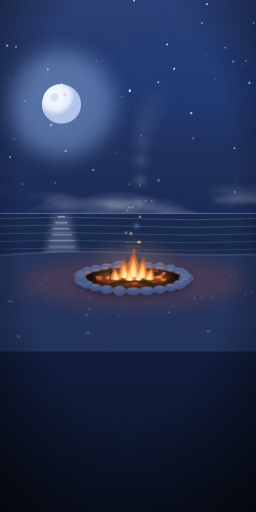
t = 0.00 s
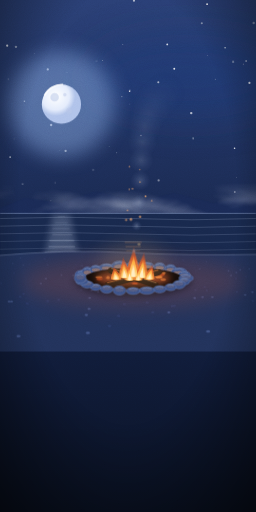
t = 5.00 s
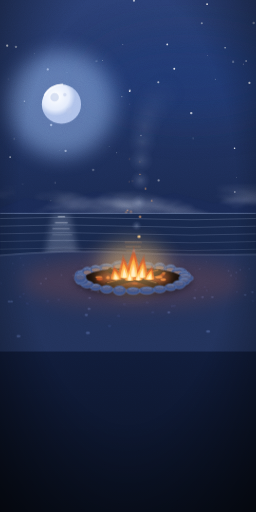
t = 6.13 s
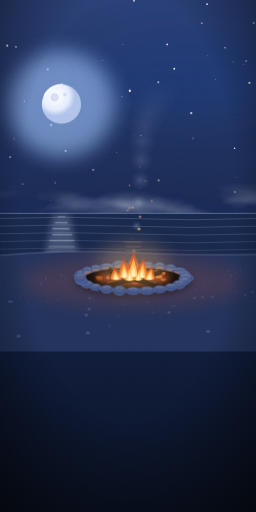
t = 7.25 s
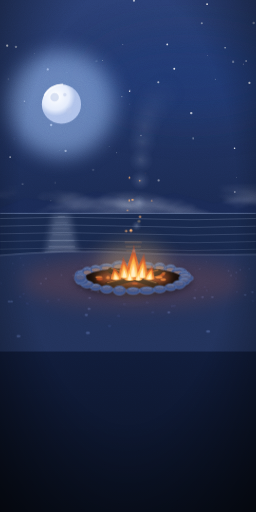
t = 8.38 s
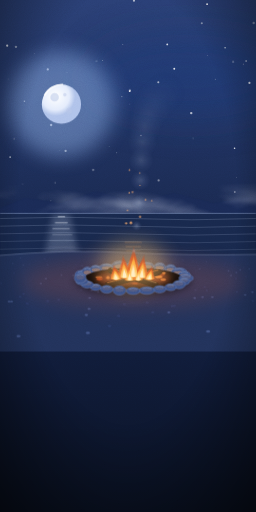
t = 9.50 s

The animated SVG that drew these frames (rendered in a browser with its animation timeline set to each time). Animation: 9 CSS @keyframes rules; frames cover the first 9.50 s, repeats indefinitely.

<svg xmlns="http://www.w3.org/2000/svg" class="eqsc" viewBox="0 0 300 600" preserveAspectRatio="xMidYMid slice" role="img" aria-label="The Lakeshore"><style>@media (prefers-reduced-motion:no-preference){.eqsc:not(.still) .br{animation:br 5s ease-in-out infinite}@keyframes br{50%{opacity:.6}}.eqsc:not(.still) .tw{animation:tw 3.2s ease-in-out infinite}@keyframes tw{50%{opacity:.15}}.eqsc:not(.still) .dr{animation:dr 9s ease-in-out infinite}@keyframes dr{50%{transform:translate(4px,-10px)}}.eqsc:not(.still) .fl{animation:fl 2.6s ease-in-out infinite}@keyframes fl{30%{opacity:.75}60%{opacity:.95}80%{opacity:.7}}.eqsc:not(.still) .mv{animation:mv 18s ease-in-out infinite}@keyframes mv{50%{transform:translateX(14px)}}.eqsc.lv1:not(.still) .fl,.eqsc:not(.still) .ff{animation:ffk 1.8s ease-in-out infinite;transform-box:fill-box;transform-origin:50% 100%}@keyframes ffk{30%{transform:scale(1.04,1.08)}60%{transform:scale(.97,.95)}}.eqsc:not(.still) .gw{animation:gw 2.6s ease-in-out infinite}@keyframes gw{50%{opacity:.55}}.eqsc:not(.still) .sm{animation:sm 7s ease-in-out infinite}@keyframes sm{0%{transform:translate(0,6px);opacity:0}30%{opacity:1}100%{transform:translate(10px,-26px);opacity:0}}.eqsc:not(.still) .up{animation:up 5s linear infinite}@keyframes up{0%{transform:translateY(6px);opacity:0}25%{opacity:1}100%{transform:translateY(-34px);opacity:0}}}</style><defs><filter id="b0_2" x="-60%" y="-60%" width="220%" height="220%"><feGaussianBlur stdDeviation="12"/></filter><filter id="s0_2" x="-30%" y="-30%" width="160%" height="160%"><feGaussianBlur stdDeviation="4"/></filter><filter id="x0_2" x="-80%" y="-80%" width="260%" height="260%"><feGaussianBlur stdDeviation="22"/></filter>
<filter id="gr0_2" x="0" y="0" width="100%" height="100%"><feTurbulence type="fractalNoise" baseFrequency=".9" numOctaves="2" stitchTiles="stitch" seed="5"/><feColorMatrix values="0 0 0 0 1  0 0 0 0 1  0 0 0 0 1  .16 0 0 0 -.02"/></filter>
<filter id="wd0_2" x="0" y="0" width="100%" height="100%"><feTurbulence type="fractalNoise" baseFrequency=".006 .22" numOctaves="3" seed="4"/><feColorMatrix values="0 0 0 0 .08  0 0 0 0 .04  0 0 0 0 0  .9 0 0 0 -.3"/></filter>
<filter id="cl0_2" x="0" y="0" width="100%" height="100%"><feTurbulence type="fractalNoise" baseFrequency=".012 .035" numOctaves="4" seed="9"/><feColorMatrix values="0 0 0 0 .88  0 0 0 0 .91  0 0 0 0 1  1.8 0 0 0 -.78"/><feGaussianBlur stdDeviation="1.5"/></filter>
<radialGradient id="vg0_2" cx=".5" cy=".4" r=".78"><stop offset=".55" stop-color="#000" stop-opacity="0"/><stop offset="1" stop-color="#000" stop-opacity=".62"/></radialGradient>
<linearGradient id="gd0_2" x1="0" y1="0" x2="0" y2="1"><stop offset="0" stop-color="#FFF1C4"/><stop offset=".45" stop-color="#E3C374"/><stop offset="1" stop-color="#8A6A2A"/></linearGradient><filter id="t0_2" x="-30%" y="-30%" width="160%" height="160%"><feGaussianBlur stdDeviation="1.2"/></filter><filter id="n10_2" x="0" y="0" width="100%" height="100%"><feTurbulence type="fractalNoise" baseFrequency=".005 .02" numOctaves="5" seed="12"/><feColorMatrix values="0 0 0 0 .78  0 0 0 0 .52  0 0 0 0 1  1.9 0 0 0 -.72"/><feGaussianBlur stdDeviation="2"/></filter><filter id="n20_2" x="0" y="0" width="100%" height="100%"><feTurbulence type="fractalNoise" baseFrequency=".007 .024" numOctaves="5" seed="31"/><feColorMatrix values="0 0 0 0 .42  0 0 0 0 .78  0 0 0 0 1  1.7 0 0 0 -.8"/><feGaussianBlur stdDeviation="2"/></filter><filter id="n30_2" x="0" y="0" width="100%" height="100%"><feTurbulence type="fractalNoise" baseFrequency=".01 .045" numOctaves="4" seed="7"/><feColorMatrix values="0 0 0 0 .04  0 0 0 0 .03  0 0 0 0 .1  2.4 0 0 0 -1.25"/><feGaussianBlur stdDeviation="1"/></filter></defs><defs><linearGradient id="w0_2" x1="0" y1="0" x2="0" y2="1"><stop offset="0" stop-color="#2A3F74"/><stop offset=".6" stop-color="#121F40"/><stop offset="1" stop-color="#0A1224"/></linearGradient><radialGradient id="mo0_2" cx=".35" cy=".3"><stop offset="0" stop-color="#fff"/><stop offset=".7" stop-color="#E4ECFC"/><stop offset="1" stop-color="#AFC2EA"/></radialGradient><linearGradient id="mb0_2" x1="0" y1="0" x2="0" y2="1"><stop offset="0" stop-color="#DDE8FF" stop-opacity=".22"/><stop offset="1" stop-color="#DDE8FF" stop-opacity="0"/></linearGradient></defs>
<rect width="300" height="600" fill="url(#w0_2)"/><ellipse cx="220" cy="90" rx="120" ry="50" fill="#1E3A7A" opacity=".5" filter="url(#x0_2)"/><circle cx="108.3" cy="238.8" r="0.78" fill="#fff" opacity="0.67"/><circle cx="18.7" cy="54.9" r="1.40" fill="#fff" opacity="0.41"/><circle cx="91.0" cy="285.7" r="1.42" fill="#fff" opacity="0.84" class="tw" style="animation-delay:0.5s"/><circle cx="173.9" cy="264.0" r="0.46" fill="#fff" opacity="0.42"/><circle cx="59.6" cy="235.4" r="0.56" fill="#fff" opacity="0.45"/><circle cx="136.8" cy="179.1" r="0.47" fill="#fff" opacity="0.71"/><circle cx="273.2" cy="72.4" r="0.99" fill="#fff" opacity="0.66" class="tw" style="animation-delay:2.3s"/><circle cx="254.8" cy="244.8" r="1.00" fill="#fff" opacity="0.48"/><circle cx="151.8" cy="106.9" r="0.80" fill="#fff" opacity="0.80"/><circle cx="204.2" cy="80.5" r="1.12" fill="#fff" opacity="0.85"/><circle cx="113.1" cy="71.7" r="0.70" fill="#fff" opacity="0.53" class="tw" style="animation-delay:2.7s"/><circle cx="243.3" cy="64.9" r="0.40" fill="#fff" opacity="0.50"/><circle cx="59.9" cy="146.5" r="1.39" fill="#fff" opacity="0.57"/><circle cx="196.0" cy="52.1" r="1.07" fill="#fff" opacity="0.79"/><circle cx="185.6" cy="257.0" r="0.48" fill="#fff" opacity="0.40"/><circle cx="152.1" cy="122.0" r="0.41" fill="#fff" opacity="0.36"/><circle cx="40.7" cy="63.0" r="0.38" fill="#fff" opacity="0.53"/><circle cx="252.3" cy="92.8" r="0.58" fill="#fff" opacity="0.46"/><circle cx="76.9" cy="176.9" r="1.32" fill="#fff" opacity="0.50"/><circle cx="226.3" cy="162.1" r="0.87" fill="#fff" opacity="0.65" class="tw" style="animation-delay:1.7s"/><circle cx="224.1" cy="132.5" r="1.39" fill="#fff" opacity="0.64"/><circle cx="16.5" cy="162.5" r="0.69" fill="#fff" opacity="0.68" class="tw" style="animation-delay:0.5s"/><circle cx="28.6" cy="118.6" r="0.94" fill="#fff" opacity="0.49"/><circle cx="242.7" cy="4.9" r="1.09" fill="#fff" opacity="0.88"/><circle cx="6.8" cy="245.6" r="0.51" fill="#fff" opacity="0.51"/><circle cx="288.4" cy="71.5" r="0.77" fill="#fff" opacity="0.85"/><circle cx="143.9" cy="52.3" r="0.56" fill="#fff" opacity="0.56"/><circle cx="152.2" cy="106.2" r="1.35" fill="#fff" opacity="0.86" class="tw" style="animation-delay:0.5s"/><circle cx="263.8" cy="55.9" r="0.94" fill="#fff" opacity="0.63"/><circle cx="142.8" cy="113.1" r="0.73" fill="#fff" opacity="0.37"/><circle cx="26.4" cy="215.6" r="0.64" fill="#fff" opacity="0.77" class="tw" style="animation-delay:1.3s"/><circle cx="297.3" cy="27.0" r="1.38" fill="#fff" opacity="0.37"/><circle cx="70.1" cy="176.4" r="0.40" fill="#fff" opacity="0.42"/><circle cx="154.9" cy="260.5" r="0.46" fill="#fff" opacity="0.86"/><circle cx="274.9" cy="173.7" r="0.90" fill="#fff" opacity="0.86"/><circle cx="275.2" cy="225.1" r="0.84" fill="#fff" opacity="0.63"/><circle cx="157.0" cy="0.8" r="1.25" fill="#fff" opacity="0.62"/><circle cx="10.1" cy="319.7" r="0.93" fill="#fff" opacity="0.48"/><circle cx="146.3" cy="281.9" r="1.11" fill="#fff" opacity="0.54"/><circle cx="233.4" cy="291.4" r="0.77" fill="#fff" opacity="0.46"/><circle cx="127.9" cy="171.5" r="0.46" fill="#fff" opacity="0.37"/><circle cx="8.4" cy="53.5" r="1.27" fill="#fff" opacity="0.74"/><circle cx="109.2" cy="199.1" r="1.34" fill="#fff" opacity="0.42" class="tw" style="animation-delay:0.5s"/><circle cx="71.3" cy="101.9" r="1.40" fill="#fff" opacity="0.69"/><circle cx="193.7" cy="317.0" r="0.84" fill="#fff" opacity="0.55"/><circle cx="66.1" cy="140.0" r="1.40" fill="#fff" opacity="0.55"/><circle cx="56.0" cy="81.4" r="1.33" fill="#fff" opacity="0.54"/><circle cx="119.9" cy="71.1" r="0.41" fill="#fff" opacity="0.82"/><circle cx="236.5" cy="27.2" r="1.23" fill="#fff" opacity="0.40"/><circle cx="140.0" cy="318.0" r="1.19" fill="#fff" opacity="0.52" class="tw" style="animation-delay:1.5s"/><circle cx="185.5" cy="96.3" r="1.19" fill="#fff" opacity="0.58"/><circle cx="277.4" cy="207.8" r="0.40" fill="#fff" opacity="0.44"/><circle cx="185.9" cy="211.5" r="1.33" fill="#fff" opacity="0.39"/><circle cx="78.5" cy="84.7" r="0.41" fill="#fff" opacity="0.44"/><circle cx="11.9" cy="184.1" r="1.10" fill="#fff" opacity="0.54"/><circle cx="64.6" cy="214.2" r="0.83" fill="#fff" opacity="0.43" class="tw" style="animation-delay:0.7s"/><circle cx="9.5" cy="92.8" r="0.54" fill="#fff" opacity="0.63" class="tw" style="animation-delay:2.0s"/><circle cx="285.1" cy="75.1" r="0.49" fill="#fff" opacity="0.83"/><circle cx="292.3" cy="97.2" r="1.27" fill="#fff" opacity="0.73"/><circle cx="165.2" cy="158.8" r="0.82" fill="#fff" opacity="0.35"/><circle cx="72" cy="122" r="62" fill="#9EC2FF" opacity=".4" filter="url(#b0_2)" class="br"/><circle cx="72" cy="122" r="23" fill="url(#mo0_2)"/><circle cx="64" cy="114" r="5" fill="#B8C6E8" opacity=".55"/><circle cx="81" cy="130" r="3.5" fill="#B8C6E8" opacity=".5"/><circle cx="76" cy="111" r="2" fill="#B8C6E8" opacity=".5"/><path d="M52,112 a23,23 0 0 1 22,-13" fill="none" stroke="#fff" stroke-opacity=".8" stroke-width="2"/><defs><radialGradient id="Ffg0_2" cx=".5" cy=".75"><stop offset="0" stop-color="#FFFBEA"/><stop offset=".35" stop-color="#FAC775"/><stop offset=".75" stop-color="#D85A30"/><stop offset="1" stop-color="#993C1D" stop-opacity="0"/></radialGradient>
<linearGradient id="Ftf0_2" x1="0" y1="0" x2="0" y2="1"><stop offset="0" stop-color="#3B4A70"/><stop offset="1" stop-color="#141B34"/></linearGradient>
<linearGradient id="Fbs0_2" x1="0" y1="0" x2="1" y2="0"><stop offset="0" stop-color="#9AA8CE"/><stop offset=".45" stop-color="#5E6C96"/><stop offset="1" stop-color="#2E3A62"/></linearGradient>
<linearGradient id="Fwl0_2" x1="0" y1="0" x2="0" y2="1"><stop offset="0" stop-color="#4C5880"/><stop offset="1" stop-color="#2A3456"/></linearGradient>
<linearGradient id="Fgd0_2" x1="0" y1="0" x2="0" y2="1"><stop offset="0" stop-color="#363C58"/><stop offset="1" stop-color="#14172A"/></linearGradient>
<linearGradient id="Frk0_2" x1="0" y1="0" x2="0" y2="1"><stop offset="0" stop-color="#352B62"/><stop offset=".4" stop-color="#1E1840"/><stop offset="1" stop-color="#0D0A1E"/></linearGradient>
<linearGradient id="Fcw0_2" x1="0" y1="0" x2="0" y2="1"><stop offset="0" stop-color="#1E1438"/><stop offset=".6" stop-color="#5A2418"/><stop offset="1" stop-color="#B8481C"/></linearGradient>
<radialGradient id="Flv0_2" cx=".5" cy=".45" r=".6"><stop offset="0" stop-color="#FFE6A8"/><stop offset=".35" stop-color="#FFA040"/><stop offset=".7" stop-color="#E0602A"/><stop offset="1" stop-color="#8A2A10"/></radialGradient>
<linearGradient id="Frm0_2" x1="0" y1="0" x2="0" y2="1"><stop offset="0" stop-color="#3A1A24"/><stop offset=".25" stop-color="#1C0E18"/><stop offset="1" stop-color="#0A0610"/></linearGradient></defs><polygon points="0,244 30,232 70,238 112,224 160,236 204,226 250,238 300,230 300,252 0,252" fill="#1A2A55"/><mask id="mk0_2_0"><linearGradient id="mk0_2_0g" x1="0" y1="0" x2="0" y2="1"><stop offset="0" stop-color="#fff" stop-opacity="0"/><stop offset=".5" stop-color="#fff"/><stop offset="1" stop-color="#fff" stop-opacity="0"/></linearGradient><rect x="-20" y="214" width="340" height="56" fill="url(#mk0_2_0g)"/></mask><g mask="url(#mk0_2_0)" opacity="0.5"><rect class="mv" x="-20" y="214" width="340" height="56" filter="url(#cl0_2)"/></g><rect y="250" width="300" height="60" fill="#18284C"/><path d="M0,256 q75,-3 150,0 t150,0" fill="none" stroke="#C9D8F5" stroke-opacity="0.22"/><path d="M0,265 q75,-3 150,0 t150,0" fill="none" stroke="#C9D8F5" stroke-opacity="0.20"/><path d="M0,274 q75,-3 150,0 t150,0" fill="none" stroke="#C9D8F5" stroke-opacity="0.18"/><path d="M0,283 q75,-3 150,0 t150,0" fill="none" stroke="#C9D8F5" stroke-opacity="0.16"/><path d="M0,292 q75,-3 150,0 t150,0" fill="none" stroke="#C9D8F5" stroke-opacity="0.14"/><path d="M0,301 q75,-3 150,0 t150,0" fill="none" stroke="#C9D8F5" stroke-opacity="0.12"/><line x1="0" x2="300" y1="250" y2="250" stroke="#AFC3EE" stroke-opacity=".45"/><polygon points="62,251 82,251 92,300 52,300" fill="#DDE8FF" opacity=".2" filter="url(#s0_2)"/><line x1="67.8" x2="76.3" y1="254" y2="254" stroke="#ECF2FF" stroke-opacity="0.72" class="tw" style="animation-delay:0.00s"/><line x1="64.5" x2="79.3" y1="261" y2="261" stroke="#ECF2FF" stroke-opacity="0.65" class="tw" style="animation-delay:0.25s"/><line x1="61.6" x2="81.6" y1="268" y2="268" stroke="#ECF2FF" stroke-opacity="0.58" class="tw" style="animation-delay:0.50s"/><line x1="61.3" x2="84.9" y1="275" y2="275" stroke="#ECF2FF" stroke-opacity="0.51" class="tw" style="animation-delay:0.75s"/><line x1="57.7" x2="86.9" y1="282" y2="282" stroke="#ECF2FF" stroke-opacity="0.44" class="tw" style="animation-delay:1.00s"/><line x1="56.8" x2="87.8" y1="289" y2="289" stroke="#ECF2FF" stroke-opacity="0.37" class="tw" style="animation-delay:1.25s"/><line x1="52.1" x2="89.6" y1="296" y2="296" stroke="#ECF2FF" stroke-opacity="0.30" class="tw" style="animation-delay:1.50s"/><line x1="146" x2="166" y1="284" y2="284" stroke="#FFB070" stroke-opacity="0.32"/><line x1="147" x2="165" y1="289" y2="289" stroke="#FFB070" stroke-opacity="0.27"/><line x1="148" x2="164" y1="294" y2="294" stroke="#FFB070" stroke-opacity="0.22"/><line x1="149" x2="163" y1="299" y2="299" stroke="#FFB070" stroke-opacity="0.17"/><line x1="150" x2="162" y1="304" y2="304" stroke="#FFB070" stroke-opacity="0.12"/><path d="M-10,300 Q80,292 150,296 T310,298 L310,412 L-10,412 Z" fill="#22325A"/><path d="M-10,300 Q80,292 150,296 T310,298" fill="none" stroke="#C9D8F5" stroke-opacity=".3"/><ellipse cx="145.6" cy="356.5" rx="1.7" ry="1.0" fill="#2E4070" opacity=".8"/><ellipse cx="113.9" cy="315.1" rx="0.9" ry="0.5" fill="#4A5E92" opacity=".8"/><ellipse cx="295.7" cy="342.4" rx="1.4" ry="0.9" fill="#4A5E92" opacity=".8"/><ellipse cx="276.3" cy="326.5" rx="1.1" ry="0.7" fill="#2E4070" opacity=".8"/><ellipse cx="229.7" cy="306.9" rx="0.7" ry="0.4" fill="#2E4070" opacity=".8"/><ellipse cx="85.6" cy="322.8" rx="1.1" ry="0.6" fill="#4A5E92" opacity=".8"/><ellipse cx="95.9" cy="311.8" rx="0.8" ry="0.5" fill="#4A5E92" opacity=".8"/><ellipse cx="101.1" cy="369.2" rx="2.0" ry="1.2" fill="#4A5E92" opacity=".8"/><ellipse cx="197.8" cy="366.2" rx="1.9" ry="1.2" fill="#4A5E92" opacity=".8"/><ellipse cx="104.3" cy="311.2" rx="0.8" ry="0.5" fill="#2E4070" opacity=".8"/><ellipse cx="228.1" cy="349.2" rx="1.6" ry="1.0" fill="#4A5E92" opacity=".8"/><ellipse cx="232.2" cy="312.0" rx="0.8" ry="0.5" fill="#2E4070" opacity=".8"/><ellipse cx="201.6" cy="358.7" rx="1.8" ry="1.1" fill="#2E4070" opacity=".8"/><ellipse cx="210.6" cy="331.7" rx="1.2" ry="0.7" fill="#4A5E92" opacity=".8"/><ellipse cx="88.7" cy="310.2" rx="0.8" ry="0.5" fill="#2E4070" opacity=".8"/><ellipse cx="287.9" cy="324.0" rx="1.1" ry="0.6" fill="#2E4070" opacity=".8"/><ellipse cx="248.7" cy="348.3" rx="1.6" ry="0.9" fill="#4A5E92" opacity=".8"/><ellipse cx="267.6" cy="317.2" rx="0.9" ry="0.6" fill="#4A5E92" opacity=".8"/><ellipse cx="263.0" cy="310.8" rx="0.8" ry="0.5" fill="#2E4070" opacity=".8"/><ellipse cx="242.3" cy="340.4" rx="1.4" ry="0.8" fill="#2E4070" opacity=".8"/><ellipse cx="68.6" cy="351.4" rx="1.6" ry="1.0" fill="#2E4070" opacity=".8"/><ellipse cx="27.0" cy="310.9" rx="0.8" ry="0.5" fill="#4A5E92" opacity=".8"/><ellipse cx="91.5" cy="323.4" rx="1.1" ry="0.6" fill="#4A5E92" opacity=".8"/><ellipse cx="291.8" cy="315.0" rx="0.9" ry="0.5" fill="#4A5E92" opacity=".8"/><ellipse cx="79.8" cy="304.2" rx="0.7" ry="0.4" fill="#2E4070" opacity=".8"/><ellipse cx="296.2" cy="352.7" rx="1.7" ry="1.0" fill="#2E4070" opacity=".8"/><ellipse cx="237.3" cy="348.3" rx="1.6" ry="0.9" fill="#4A5E92" opacity=".8"/><ellipse cx="21.6" cy="393.9" rx="2.5" ry="1.5" fill="#4A5E92" opacity=".8"/><ellipse cx="156.5" cy="305.8" rx="0.7" ry="0.4" fill="#4A5E92" opacity=".8"/><ellipse cx="105.0" cy="349.1" rx="1.6" ry="0.9" fill="#4A5E92" opacity=".8"/><ellipse cx="52.3" cy="303.2" rx="0.7" ry="0.4" fill="#4A5E92" opacity=".8"/><ellipse cx="172.4" cy="354.6" rx="1.7" ry="1.0" fill="#2E4070" opacity=".8"/><ellipse cx="94.9" cy="340.2" rx="1.4" ry="0.8" fill="#2E4070" opacity=".8"/><ellipse cx="71.8" cy="322.5" rx="1.0" ry="0.6" fill="#4A5E92" opacity=".8"/><ellipse cx="243.8" cy="388.4" rx="2.4" ry="1.4" fill="#4A5E92" opacity=".8"/><ellipse cx="107.1" cy="340.3" rx="1.4" ry="0.8" fill="#4A5E92" opacity=".8"/><ellipse cx="280.3" cy="304.1" rx="0.7" ry="0.4" fill="#2E4070" opacity=".8"/><ellipse cx="270.7" cy="322.7" rx="1.1" ry="0.6" fill="#4A5E92" opacity=".8"/><ellipse cx="41.5" cy="305.8" rx="0.7" ry="0.4" fill="#2E4070" opacity=".8"/><ellipse cx="277.6" cy="342.0" rx="1.4" ry="0.9" fill="#2E4070" opacity=".8"/><ellipse cx="153.3" cy="302.0" rx="0.6" ry="0.4" fill="#2E4070" opacity=".8"/><ellipse cx="98.0" cy="320.8" rx="1.0" ry="0.6" fill="#4A5E92" opacity=".8"/><ellipse cx="263.8" cy="308.7" rx="0.8" ry="0.5" fill="#2E4070" opacity=".8"/><ellipse cx="91.3" cy="307.0" rx="0.7" ry="0.4" fill="#2E4070" opacity=".8"/><ellipse cx="176.9" cy="306.2" rx="0.7" ry="0.4" fill="#4A5E92" opacity=".8"/><ellipse cx="138.9" cy="326.5" rx="1.1" ry="0.7" fill="#2E4070" opacity=".8"/><ellipse cx="285.0" cy="313.8" rx="0.9" ry="0.5" fill="#2E4070" opacity=".8"/><ellipse cx="177.9" cy="304.0" rx="0.7" ry="0.4" fill="#2E4070" opacity=".8"/><ellipse cx="102.9" cy="390.1" rx="2.4" ry="1.4" fill="#4A5E92" opacity=".8"/><ellipse cx="34.1" cy="309.9" rx="0.8" ry="0.5" fill="#2E4070" opacity=".8"/><ellipse cx="1.2" cy="332.1" rx="1.2" ry="0.7" fill="#2E4070" opacity=".8"/><ellipse cx="55.8" cy="352.9" rx="1.7" ry="1.0" fill="#2E4070" opacity=".8"/><ellipse cx="138.9" cy="370.2" rx="2.0" ry="1.2" fill="#2E4070" opacity=".8"/><ellipse cx="146.6" cy="326.3" rx="1.1" ry="0.7" fill="#4A5E92" opacity=".8"/><ellipse cx="197.6" cy="332.8" rx="1.3" ry="0.8" fill="#4A5E92" opacity=".8"/><ellipse cx="199.2" cy="316.8" rx="0.9" ry="0.6" fill="#4A5E92" opacity=".8"/><ellipse cx="214.3" cy="304.3" rx="0.7" ry="0.4" fill="#4A5E92" opacity=".8"/><ellipse cx="128.3" cy="382.0" rx="2.2" ry="1.3" fill="#2E4070" opacity=".8"/><ellipse cx="115.0" cy="342.0" rx="1.4" ry="0.9" fill="#4A5E92" opacity=".8"/><ellipse cx="104.3" cy="361.9" rx="1.8" ry="1.1" fill="#4A5E92" opacity=".8"/><ellipse cx="47.8" cy="332.2" rx="1.2" ry="0.7" fill="#4A5E92" opacity=".8"/><ellipse cx="86.4" cy="326.1" rx="1.1" ry="0.7" fill="#2E4070" opacity=".8"/><ellipse cx="16.4" cy="320.2" rx="1.0" ry="0.6" fill="#2E4070" opacity=".8"/><ellipse cx="156.2" cy="316.6" rx="0.9" ry="0.6" fill="#4A5E92" opacity=".8"/><ellipse cx="13.4" cy="353.4" rx="1.7" ry="1.0" fill="#4A5E92" opacity=".8"/><ellipse cx="150.8" cy="303.4" rx="0.7" ry="0.4" fill="#4A5E92" opacity=".8"/><ellipse cx="53.6" cy="326.5" rx="1.1" ry="0.7" fill="#4A5E92" opacity=".8"/><ellipse cx="95.9" cy="317.7" rx="1.0" ry="0.6" fill="#4A5E92" opacity=".8"/><ellipse cx="107.4" cy="335.7" rx="1.3" ry="0.8" fill="#2E4070" opacity=".8"/><ellipse cx="239.8" cy="336.2" rx="1.3" ry="0.8" fill="#2E4070" opacity=".8"/><ellipse cx="234.0" cy="315.4" rx="0.9" ry="0.5" fill="#4A5E92" opacity=".8"/><ellipse cx="86.2" cy="313.4" rx="0.9" ry="0.5" fill="#2E4070" opacity=".8"/><ellipse cx="14.9" cy="308.7" rx="0.8" ry="0.5" fill="#4A5E92" opacity=".8"/><ellipse cx="27.6" cy="344.5" rx="1.5" ry="0.9" fill="#2E4070" opacity=".8"/><ellipse cx="287.2" cy="345.7" rx="1.5" ry="0.9" fill="#4A5E92" opacity=".8"/><ellipse cx="178.9" cy="366.1" rx="1.9" ry="1.2" fill="#2E4070" opacity=".8"/><ellipse cx="276.8" cy="319.2" rx="1.0" ry="0.6" fill="#4A5E92" opacity=".8"/><ellipse cx="10.5" cy="353.5" rx="1.7" ry="1.0" fill="#4A5E92" opacity=".8"/><ellipse cx="31.8" cy="355.6" rx="1.7" ry="1.0" fill="#2E4070" opacity=".8"/><ellipse cx="281.5" cy="316.0" rx="0.9" ry="0.6" fill="#4A5E92" opacity=".8"/><ellipse cx="55.9" cy="310.1" rx="0.8" ry="0.5" fill="#4A5E92" opacity=".8"/><ellipse cx="73.6" cy="307.3" rx="0.7" ry="0.4" fill="#2E4070" opacity=".8"/><ellipse cx="241.8" cy="307.2" rx="0.7" ry="0.4" fill="#4A5E92" opacity=".8"/><ellipse cx="23.6" cy="347.8" rx="1.6" ry="0.9" fill="#2E4070" opacity=".8"/><ellipse cx="204.2" cy="358.3" rx="1.8" ry="1.1" fill="#2E4070" opacity=".8"/><ellipse cx="57.7" cy="302.1" rx="0.6" ry="0.4" fill="#2E4070" opacity=".8"/><ellipse cx="113.6" cy="309.0" rx="0.8" ry="0.5" fill="#2E4070" opacity=".8"/><ellipse cx="23.8" cy="302.6" rx="0.7" ry="0.4" fill="#4A5E92" opacity=".8"/><ellipse cx="229.1" cy="340.1" rx="1.4" ry="0.8" fill="#2E4070" opacity=".8"/><ellipse cx="225.7" cy="306.0" rx="0.7" ry="0.4" fill="#2E4070" opacity=".8"/><ellipse cx="156" cy="330" rx="132" ry="31" fill="#D85A30" opacity=".18" filter="url(#b0_2)"/><ellipse cx="156" cy="329" rx="68" ry="19" fill="#000" opacity=".4" filter="url(#s0_2)"/><ellipse cx="96.1" cy="322.1" rx="8.5" ry="5.6" fill="#3C5288" stroke="#AFC3EE" stroke-opacity=".35" stroke-width=".6"/><path d="M91.0,319.3 q5.1,-2.8 10.2,0" fill="none" stroke="#DDE8FF" stroke-opacity=".3"/><ellipse cx="96.1" cy="323.1" rx="6.0" ry="2.5" fill="#FF9A4A" opacity="0.34"/><ellipse cx="102.3" cy="318.5" rx="6.5" ry="5.6" fill="#3C5288" stroke="#AFC3EE" stroke-opacity=".35" stroke-width=".6"/><path d="M98.4,315.7 q3.9,-2.8 7.8,0" fill="none" stroke="#DDE8FF" stroke-opacity=".3"/><ellipse cx="102.3" cy="319.5" rx="4.5" ry="2.5" fill="#FF9A4A" opacity="0.34"/><ellipse cx="112.2" cy="315.4" rx="6.9" ry="4.7" fill="#3C5288" stroke="#AFC3EE" stroke-opacity=".35" stroke-width=".6"/><path d="M108.0,313.1 q4.1,-2.3 8.3,0" fill="none" stroke="#DDE8FF" stroke-opacity=".3"/><ellipse cx="112.2" cy="316.4" rx="4.8" ry="2.1" fill="#FF9A4A" opacity="0.34"/><ellipse cx="125.0" cy="313.0" rx="8.4" ry="4.0" fill="#3C5288" stroke="#AFC3EE" stroke-opacity=".35" stroke-width=".6"/><path d="M120.0,311.0 q5.0,-2.0 10.1,0" fill="none" stroke="#DDE8FF" stroke-opacity=".3"/><ellipse cx="125.0" cy="314.0" rx="5.9" ry="1.8" fill="#FF9A4A" opacity="0.34"/><ellipse cx="140.0" cy="311.5" rx="9.4" ry="5.7" fill="#3C5288" stroke="#AFC3EE" stroke-opacity=".35" stroke-width=".6"/><path d="M134.3,308.7 q5.7,-2.8 11.3,0" fill="none" stroke="#DDE8FF" stroke-opacity=".3"/><ellipse cx="140.0" cy="312.5" rx="6.6" ry="2.5" fill="#FF9A4A" opacity="0.34"/><ellipse cx="156.0" cy="311.0" rx="7.7" ry="5.0" fill="#3C5288" stroke="#AFC3EE" stroke-opacity=".35" stroke-width=".6"/><path d="M151.4,308.5 q4.6,-2.5 9.2,0" fill="none" stroke="#DDE8FF" stroke-opacity=".3"/><ellipse cx="156.0" cy="312.0" rx="5.4" ry="2.2" fill="#FF9A4A" opacity="0.34"/><ellipse cx="172.0" cy="311.5" rx="8.2" ry="4.2" fill="#3C5288" stroke="#AFC3EE" stroke-opacity=".35" stroke-width=".6"/><path d="M167.1,309.4 q4.9,-2.1 9.9,0" fill="none" stroke="#DDE8FF" stroke-opacity=".3"/><ellipse cx="172.0" cy="312.5" rx="5.8" ry="1.9" fill="#FF9A4A" opacity="0.34"/><ellipse cx="187.0" cy="313.0" rx="6.9" ry="5.1" fill="#3C5288" stroke="#AFC3EE" stroke-opacity=".35" stroke-width=".6"/><path d="M182.8,310.5 q4.2,-2.5 8.3,0" fill="none" stroke="#DDE8FF" stroke-opacity=".3"/><ellipse cx="187.0" cy="314.0" rx="4.9" ry="2.3" fill="#FF9A4A" opacity="0.34"/><ellipse cx="199.8" cy="315.4" rx="6.8" ry="5.5" fill="#3C5288" stroke="#AFC3EE" stroke-opacity=".35" stroke-width=".6"/><path d="M195.7,312.7 q4.1,-2.7 8.2,0" fill="none" stroke="#DDE8FF" stroke-opacity=".3"/><ellipse cx="199.8" cy="316.4" rx="4.8" ry="2.5" fill="#FF9A4A" opacity="0.34"/><ellipse cx="209.7" cy="318.5" rx="9.2" ry="4.7" fill="#3C5288" stroke="#AFC3EE" stroke-opacity=".35" stroke-width=".6"/><path d="M204.2,316.1 q5.5,-2.4 11.0,0" fill="none" stroke="#DDE8FF" stroke-opacity=".3"/><ellipse cx="209.7" cy="319.5" rx="6.4" ry="2.1" fill="#FF9A4A" opacity="0.34"/><ellipse cx="215.9" cy="322.1" rx="7.1" ry="4.4" fill="#3C5288" stroke="#AFC3EE" stroke-opacity=".35" stroke-width=".6"/><path d="M211.6,319.9 q4.3,-2.2 8.6,0" fill="none" stroke="#DDE8FF" stroke-opacity=".3"/><ellipse cx="215.9" cy="323.1" rx="5.0" ry="2.0" fill="#FF9A4A" opacity="0.34"/><ellipse cx="156" cy="326" rx="57" ry="12" fill="#140C0A"/><ellipse cx="156" cy="326" rx="43.4" ry="8.25" fill="#D85A30" opacity=".6" filter="url(#s0_2)"/><ellipse cx="186.3" cy="325.0" rx="4.1" ry="1.2" fill="#FF8A3D" opacity=".85" class="gw" style="animation-delay:0.5s"/><ellipse cx="174.7" cy="331.2" rx="3.9" ry="1.9" fill="#FF8A3D" opacity=".85" class="gw" style="animation-delay:1.8s"/><ellipse cx="126.4" cy="325.2" rx="2.1" ry="1.8" fill="#FF8A3D" opacity=".85" class="gw" style="animation-delay:1.1s"/><ellipse cx="149.1" cy="325.1" rx="4.3" ry="1.3" fill="#C84A20" opacity=".85" class="gw" style="animation-delay:1.1s"/><ellipse cx="188.9" cy="321.9" rx="4.1" ry="1.7" fill="#C84A20" opacity=".85" class="gw" style="animation-delay:0.4s"/><ellipse cx="192.1" cy="320.0" rx="2.1" ry="1.2" fill="#FF8A3D" opacity=".85" class="gw" style="animation-delay:1.7s"/><ellipse cx="185.7" cy="324.0" rx="4.3" ry="1.3" fill="#FF8A3D" opacity=".85" class="gw" style="animation-delay:1.6s"/><ellipse cx="115.8" cy="324.9" rx="4.0" ry="1.3" fill="#FF8A3D" opacity=".85" class="gw" style="animation-delay:0.8s"/><ellipse cx="170.5" cy="327.2" rx="4.5" ry="1.5" fill="#FF8A3D" opacity=".85" class="gw" style="animation-delay:0.0s"/><ellipse cx="135.0" cy="321.9" rx="4.1" ry="1.3" fill="#FF8A3D" opacity=".85" class="gw" style="animation-delay:1.9s"/><ellipse cx="116.6" cy="326.9" rx="3.7" ry="1.9" fill="#C84A20" opacity=".85" class="gw" style="animation-delay:1.1s"/><ellipse cx="142.2" cy="319.8" rx="4.2" ry="1.7" fill="#FF8A3D" opacity=".85" class="gw" style="animation-delay:0.2s"/><ellipse cx="158.1" cy="332.1" rx="3.7" ry="1.1" fill="#C84A20" opacity=".85" class="gw" style="animation-delay:0.0s"/><ellipse cx="191.2" cy="327.7" rx="3.3" ry="1.4" fill="#FF8A3D" opacity=".85" class="gw" style="animation-delay:1.1s"/><g transform="rotate(-14 156 326)"><rect x="121.9" y="323" width="68.2" height="7" rx="3.5" fill="#2A1A12"/><line x1="125" x2="187" y1="324" y2="324" stroke="#FF8A3D" stroke-opacity=".55"/></g><g transform="rotate(18 156 326)"><rect x="125" y="322" width="62" height="7" rx="3.5" fill="#24160F"/><line x1="128.1" x2="183.9" y1="323" y2="323" stroke="#FFB070" stroke-opacity=".45"/></g><defs><linearGradient id="Fo0_2" x1="0" y1="1" x2="0" y2="0"><stop offset="0" stop-color="#FF9A40"/><stop offset=".6" stop-color="#E0602A"/><stop offset="1" stop-color="#C8401A" stop-opacity=".15"/></linearGradient><linearGradient id="Fm0_2" x1="0" y1="1" x2="0" y2="0"><stop offset="0" stop-color="#FFE08A"/><stop offset=".7" stop-color="#FFB040"/><stop offset="1" stop-color="#FF8A3D" stop-opacity=".3"/></linearGradient></defs><ellipse cx="156" cy="312" rx="40" ry="28" fill="#FAC775" opacity=".14" filter="url(#b0_2)" class="gw"/><path class="ff" style="animation-delay:0.00s" d="M130.0,327 C130.0,321.4 133.3,317.4 133.0,311.0 C136.3,317.1 142.0,321.4 142.0,327 Q136,329.1 130.0,327 Z" fill="url(#Fo0_2)" opacity="0.9"/><path class="ff" style="animation-delay:0.27s" d="M139.0,325 C139.0,315.9 143.4,309.4 144.0,299.0 C146.9,308.9 153.0,315.9 153.0,325 Q146,327.4 139.0,325 Z" fill="url(#Fo0_2)" opacity="0.9"/><path class="ff" style="animation-delay:0.54s" d="M148.0,324 C148.0,311.4 154.4,302.4 157.0,288.0 C158.4,301.7 164.0,311.4 164.0,324 Q156,326.8 148.0,324 Z" fill="url(#Fo0_2)" opacity="0.9"/><path class="ff" style="animation-delay:0.81s" d="M159.0,325 C159.0,315.2 165.4,308.2 169.0,297.0 C168.9,307.6 173.0,315.2 173.0,325 Q166,327.4 159.0,325 Z" fill="url(#Fo0_2)" opacity="0.9"/><path class="ff" style="animation-delay:1.08s" d="M169.0,327 C169.0,321.1 175.1,316.8 179.0,310.0 C178.1,316.5 181.0,321.1 181.0,327 Q175,329.1 169.0,327 Z" fill="url(#Fo0_2)" opacity="0.9"/><path class="ff" style="animation-delay:1.35s" d="M146.0,328 C146.0,321.0 150.1,316.0 151.0,308.0 C153.1,315.6 158.0,321.0 158.0,328 Q152,330.1 146.0,328 Z" fill="url(#Fo0_2)" opacity="0.9"/><path class="ff" style="animation-delay:1.62s" d="M157.0,328 C157.0,321.7 161.6,317.2 164.0,310.0 C164.1,316.8 167.0,321.7 167.0,328 Q162,329.8 157.0,328 Z" fill="url(#Fo0_2)" opacity="0.9"/><path class="ff" style="animation-delay:0.00s" d="M132.3,327 C132.3,323.1 134.2,320.3 133.9,315.8 C136.1,320.1 139.7,323.1 139.7,327 Q136,328.3 132.3,327 Z" fill="url(#Fm0_2)" opacity="0.95"/><path class="ff" style="animation-delay:0.27s" d="M141.7,325 C141.7,318.6 144.4,314.1 144.6,306.8 C146.5,313.7 150.3,318.6 150.3,325 Q146,326.5 141.7,325 Z" fill="url(#Fm0_2)" opacity="0.95"/><path class="ff" style="animation-delay:0.54s" d="M151.0,324 C151.0,315.2 155.0,308.9 156.7,298.8 C157.5,308.4 161.0,315.2 161.0,324 Q156,325.7 151.0,324 Z" fill="url(#Fm0_2)" opacity="0.95"/><path class="ff" style="animation-delay:0.81s" d="M161.7,325 C161.7,318.1 165.8,313.2 168.1,305.4 C167.9,312.8 170.3,318.1 170.3,325 Q166,326.5 161.7,325 Z" fill="url(#Fm0_2)" opacity="0.95"/><path class="ff" style="animation-delay:1.08s" d="M171.3,327 C171.3,322.8 175.2,319.9 177.8,315.1 C177.1,319.6 178.7,322.8 178.7,327 Q175,328.3 171.3,327 Z" fill="url(#Fm0_2)" opacity="0.95"/><path class="ff" style="animation-delay:1.35s" d="M148.3,328 C148.3,323.1 150.8,319.6 151.3,314.0 C152.7,319.3 155.7,323.1 155.7,328 Q152,329.3 148.3,328 Z" fill="url(#Fm0_2)" opacity="0.95"/><path class="ff" style="animation-delay:1.62s" d="M158.9,328 C158.9,323.6 161.8,320.4 163.4,315.4 C163.3,320.2 165.1,323.6 165.1,328 Q162,329.1 158.9,328 Z" fill="url(#Fm0_2)" opacity="0.95"/><path class="ff" style="animation-delay:0.00s" d="M134.1,327 C134.1,324.8 135.0,323.2 134.8,320.6 C136.0,323.0 137.9,324.8 137.9,327 Q136,327.7 134.1,327 Z" fill="#FFF3D0" opacity="0.85"/><path class="ff" style="animation-delay:0.27s" d="M143.8,325 C143.8,321.4 145.1,318.8 145.2,314.6 C146.2,318.6 148.2,321.4 148.2,325 Q146,325.8 143.8,325 Z" fill="#FFF3D0" opacity="0.85"/><path class="ff" style="animation-delay:0.54s" d="M153.4,324 C153.4,319.0 155.5,315.4 156.4,309.6 C156.8,315.1 158.6,319.0 158.6,324 Q156,324.9 153.4,324 Z" fill="#FFF3D0" opacity="0.85"/><path class="ff" style="animation-delay:0.81s" d="M163.8,325 C163.8,321.1 165.9,318.3 167.2,313.8 C167.0,318.1 168.2,321.1 168.2,325 Q166,325.8 163.8,325 Z" fill="#FFF3D0" opacity="0.85"/><path class="ff" style="animation-delay:1.08s" d="M173.1,327 C173.1,324.6 175.2,322.9 176.6,320.2 C176.1,322.8 176.9,324.6 176.9,327 Q175,327.7 173.1,327 Z" fill="#FFF3D0" opacity="0.85"/><path class="ff" style="animation-delay:1.35s" d="M150.1,328 C150.1,325.2 151.4,323.2 151.6,320.0 C152.3,323.0 153.9,325.2 153.9,328 Q152,328.7 150.1,328 Z" fill="#FFF3D0" opacity="0.85"/><path class="ff" style="animation-delay:1.62s" d="M160.4,328 C160.4,325.5 161.9,323.7 162.8,320.8 C162.7,323.5 163.6,325.5 163.6,328 Q162,328.6 160.4,328 Z" fill="#FFF3D0" opacity="0.85"/><ellipse cx="218.0" cy="326.0" rx="8.5" ry="4.9" fill="#3C5288" stroke="#AFC3EE" stroke-opacity=".35" stroke-width=".6"/><path d="M212.9,323.5 q5.1,-2.5 10.1,0" fill="none" stroke="#DDE8FF" stroke-opacity=".3"/><ellipse cx="218.0" cy="325.0" rx="5.9" ry="2.2" fill="#FF9A4A" opacity="0.12"/><ellipse cx="215.9" cy="329.9" rx="6.4" ry="4.3" fill="#3C5288" stroke="#AFC3EE" stroke-opacity=".35" stroke-width=".6"/><path d="M212.1,327.7 q3.8,-2.2 7.7,0" fill="none" stroke="#DDE8FF" stroke-opacity=".3"/><ellipse cx="215.9" cy="328.9" rx="4.5" ry="2.0" fill="#FF9A4A" opacity="0.12"/><ellipse cx="209.7" cy="333.5" rx="7.5" ry="5.1" fill="#3C5288" stroke="#AFC3EE" stroke-opacity=".35" stroke-width=".6"/><path d="M205.2,331.0 q4.5,-2.5 9.0,0" fill="none" stroke="#DDE8FF" stroke-opacity=".3"/><ellipse cx="209.7" cy="332.5" rx="5.2" ry="2.3" fill="#FF9A4A" opacity="0.12"/><ellipse cx="199.8" cy="336.6" rx="6.7" ry="4.2" fill="#3C5288" stroke="#AFC3EE" stroke-opacity=".35" stroke-width=".6"/><path d="M195.8,334.5 q4.0,-2.1 8.0,0" fill="none" stroke="#DDE8FF" stroke-opacity=".3"/><ellipse cx="199.8" cy="335.6" rx="4.7" ry="1.9" fill="#FF9A4A" opacity="0.12"/><ellipse cx="187.0" cy="339.0" rx="7.5" ry="4.4" fill="#3C5288" stroke="#AFC3EE" stroke-opacity=".35" stroke-width=".6"/><path d="M182.5,336.8 q4.5,-2.2 9.1,0" fill="none" stroke="#DDE8FF" stroke-opacity=".3"/><ellipse cx="187.0" cy="338.0" rx="5.3" ry="2.0" fill="#FF9A4A" opacity="0.12"/><ellipse cx="172.0" cy="340.5" rx="9.0" ry="4.5" fill="#3C5288" stroke="#AFC3EE" stroke-opacity=".35" stroke-width=".6"/><path d="M166.6,338.2 q5.4,-2.3 10.8,0" fill="none" stroke="#DDE8FF" stroke-opacity=".3"/><ellipse cx="172.0" cy="339.5" rx="6.3" ry="2.0" fill="#FF9A4A" opacity="0.12"/><ellipse cx="156.0" cy="341.0" rx="7.9" ry="4.3" fill="#3C5288" stroke="#AFC3EE" stroke-opacity=".35" stroke-width=".6"/><path d="M151.2,338.8 q4.8,-2.2 9.5,0" fill="none" stroke="#DDE8FF" stroke-opacity=".3"/><ellipse cx="156.0" cy="340.0" rx="5.6" ry="2.0" fill="#FF9A4A" opacity="0.12"/><ellipse cx="140.0" cy="340.5" rx="7.5" ry="5.5" fill="#3C5288" stroke="#AFC3EE" stroke-opacity=".35" stroke-width=".6"/><path d="M135.4,337.8 q4.5,-2.7 9.0,0" fill="none" stroke="#DDE8FF" stroke-opacity=".3"/><ellipse cx="140.0" cy="339.5" rx="5.3" ry="2.5" fill="#FF9A4A" opacity="0.12"/><ellipse cx="125.0" cy="339.0" rx="7.4" ry="4.7" fill="#3C5288" stroke="#AFC3EE" stroke-opacity=".35" stroke-width=".6"/><path d="M120.5,336.6 q4.5,-2.3 8.9,0" fill="none" stroke="#DDE8FF" stroke-opacity=".3"/><ellipse cx="125.0" cy="338.0" rx="5.2" ry="2.1" fill="#FF9A4A" opacity="0.12"/><ellipse cx="112.2" cy="336.6" rx="6.4" ry="4.0" fill="#3C5288" stroke="#AFC3EE" stroke-opacity=".35" stroke-width=".6"/><path d="M108.3,334.6 q3.9,-2.0 7.7,0" fill="none" stroke="#DDE8FF" stroke-opacity=".3"/><ellipse cx="112.2" cy="335.6" rx="4.5" ry="1.8" fill="#FF9A4A" opacity="0.12"/><ellipse cx="102.3" cy="333.5" rx="7.4" ry="4.3" fill="#3C5288" stroke="#AFC3EE" stroke-opacity=".35" stroke-width=".6"/><path d="M97.8,331.3 q4.5,-2.2 8.9,0" fill="none" stroke="#DDE8FF" stroke-opacity=".3"/><ellipse cx="102.3" cy="332.5" rx="5.2" ry="1.9" fill="#FF9A4A" opacity="0.12"/><ellipse cx="96.1" cy="329.9" rx="7.4" ry="4.1" fill="#3C5288" stroke="#AFC3EE" stroke-opacity=".35" stroke-width=".6"/><path d="M91.7,327.8 q4.4,-2.1 8.8,0" fill="none" stroke="#DDE8FF" stroke-opacity=".3"/><ellipse cx="96.1" cy="328.9" rx="5.2" ry="1.9" fill="#FF9A4A" opacity="0.12"/><ellipse cx="94.0" cy="326.0" rx="6.9" ry="5.9" fill="#3C5288" stroke="#AFC3EE" stroke-opacity=".35" stroke-width=".6"/><path d="M89.9,323.0 q4.1,-3.0 8.3,0" fill="none" stroke="#DDE8FF" stroke-opacity=".3"/><ellipse cx="94.0" cy="325.0" rx="4.8" ry="2.7" fill="#FF9A4A" opacity="0.12"/><defs><radialGradient id="Fsk0_2"><stop offset="0" stop-color="#C9D2E6" stop-opacity=".6"/><stop offset=".55" stop-color="#AFC3EE" stop-opacity=".22"/><stop offset="1" stop-color="#AFC3EE" stop-opacity="0"/></radialGradient></defs><circle cx="157.0" cy="294.0" r="3.0" fill="url(#Fsk0_2)" opacity="0.550"></circle><circle cx="160.0" cy="264.5" r="6.0" fill="url(#Fsk0_2)" opacity="0.475"></circle><circle cx="162.7" cy="237.0" r="9.0" fill="url(#Fsk0_2)" opacity="0.402"></circle><circle cx="164.4" cy="211.4" r="12.0" fill="url(#Fsk0_2)" opacity="0.334"></circle><circle cx="165.4" cy="187.9" r="15.0" fill="url(#Fsk0_2)" opacity="0.269"></circle><circle cx="166.6" cy="166.7" r="18.0" fill="url(#Fsk0_2)" opacity="0.208"></circle><circle cx="169.4" cy="147.9" r="21.0" fill="url(#Fsk0_2)" opacity="0.152"></circle><circle cx="174.6" cy="131.7" r="24.0" fill="url(#Fsk0_2)" opacity="0.102"></circle><circle cx="182.6" cy="118.5" r="27.0" fill="url(#Fsk0_2)" opacity="0.058"></circle><circle cx="192.7" cy="108.8" r="30.0" fill="url(#Fsk0_2)" opacity="0.022"></circle><circle cx="164.1" cy="217.6" r="0.81" fill="#FFB070" opacity="0.46" class="up" style="animation-delay:3.7s"/><circle cx="164.2" cy="254.1" r="1.48" fill="#FFB070" opacity="0.61" class="gw" style="animation-delay:3.0s"/><circle cx="162.9" cy="283.6" r="1.63" fill="#FFD08A" opacity="0.83" class="up" style="animation-delay:4.6s"/><circle cx="149.5" cy="246.6" r="1.06" fill="#FFB070" opacity="0.57" class="gw" style="animation-delay:3.4s"/><circle cx="163.8" cy="216.7" r="0.85" fill="#FFB070" opacity="0.45" class="up" style="animation-delay:2.0s"/><circle cx="177.9" cy="235.2" r="1.04" fill="#FFB070" opacity="0.52" class="gw" style="animation-delay:4.4s"/><circle cx="155.3" cy="243.1" r="1.27" fill="#FFB070" opacity="0.56" class="up" style="animation-delay:1.5s"/><circle cx="147.8" cy="272.6" r="1.32" fill="#FFB070" opacity="0.72" class="up" style="animation-delay:2.4s"/><circle cx="170.6" cy="235.3" r="0.98" fill="#FFB070" opacity="0.52" class="up" style="animation-delay:3.6s"/><circle cx="153.4" cy="273.5" r="1.65" fill="#FFB070" opacity="0.73" class="up" style="animation-delay:2.2s"/><circle cx="151.7" cy="215.7" r="1.02" fill="#FFB070" opacity="0.45" class="up" style="animation-delay:1.7s"/><circle cx="151.5" cy="243.1" r="1.04" fill="#FFB070" opacity="0.56" class="up" style="animation-delay:1.6s"/><rect width="300" height="600" fill="url(#vg0_2)"/><rect width="300" height="600" filter="url(#gr0_2)" opacity=".55" style="mix-blend-mode:overlay"/></svg>
